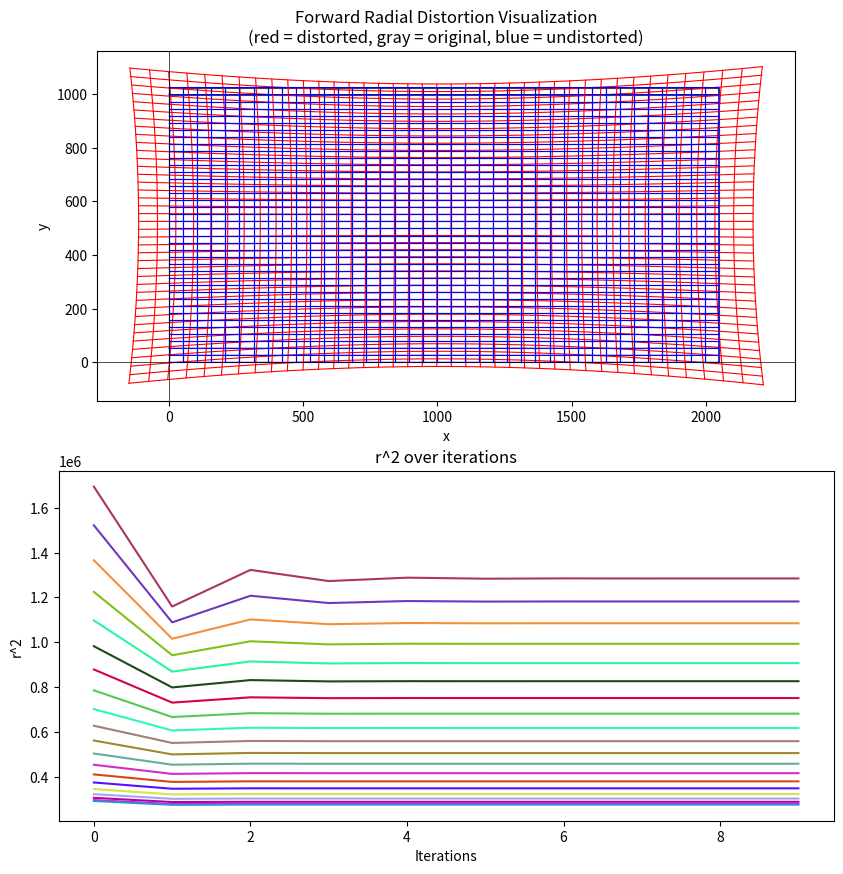

This chart was generated by the following Python code:
import numpy as np
import matplotlib.pyplot as plt
import random
import math

"""
Script which was used to implement experimental solving of the undistortion problem according to the Brown-Conrady-model. 
TODO: Cleanup :)
"""

# Distortion coefficients (change these to experiment)
k1 = 1.0526392250425774e-07 
k2 = -1.1849773633625722e-16 
k3 = 6.3492415888196438e-21
#k1 = -0.25    # negative -> barrel, positive -> pincushion
#k2 = 0.05
#k3 = 0.0

# Distortion center (normalized image coordinates: -1 to 1)
x_c, y_c = (1004.8255975935912, 524.48382784691591)
#x_c, y_c = (0, 0)

def distort_points(x_u, y_u):
    dx = x_u - x_c
    dy = y_u - y_c
    r2 = dx*dx + dy*dy
    scale = 1 + k1*r2 + k2*r2*r2 + k3*r2*r2*r2
    
    x_d = x_c + dx * scale
    y_d = y_c + dy * scale
    return x_d, y_d

# Whatever Chatty cooked here won't work
# def distort_points(x_u, y_u):
#     dx = x_u - x_c
#     dy = y_u - y_c
#     r2 = dx*dx + dy*dy
#     scale = 1 + k1*r2 + k2*r2*r2 + k3*r2*r2*r2

#     x_r = x_u * scale
#     y_r = y_u * scale

#     x_t = 2 * x_c * x_u * y_u + y_c * (r2 + 2 * x_u ** x_u)
#     y_t = 2 * y_c * x_u * y_u + x_c * (r2 + 2 * y_u ** y_u)

#     x_d = x_r + x_t
#     y_d = y_r + y_t

#     return x_d, y_d

def undistort_points(x_d, y_d, iterations = 10):
    dx = x_d - x_c
    dy = y_d - y_c
    r2_hist = []
    for i in range(iterations):
        r2 = dx*dx + dy*dy
        r2_hist.append(r2)
        scale = 1 + k1*r2 + k2*r2*r2 + k3*r2*r2*r2

        dx = (x_d - x_c)/scale
        dy = (y_d - y_c)/scale
        
    x_u = x_c + dx
    y_u = y_c + dy
    
    return x_u, y_u, r2_hist

def undistort_points_newton(x_d, y_d, iterations = 20):
    x_u = x_d
    y_u = y_d

    #r = math.sqrt((x_u - x_c)**2 + (y_u - y_c)**2)
    #f = lambda x_u, x_d, x_c: x_c + (x_d - x_c)/(1 + k1 * ((x_u - x_c)**2 + (y_u - y_c)**2) + k2 * ((x_u - x_c)**2 + (y_u - y_c)**2)**2 + k3 * ((x_u - x_c)**2 + (y_u - y_c)**2)**3) - x_u
    #f_prime = lambda x_u, x_d, x_c: - (x_d - x_c) * ((x_u - x_c) * (2 * k1 + 4 * k2 * r ** 2 + 6 * k3 * r**4))/((1 + k1 * r**2 + k2 * r**4 + k3 * r**6))**2 -1

    f = lambda x_u, x_d, x_c, r: x_c + (x_d - x_c)/(1 + k1 * r**2 + k2 * r**4 + k3 * r**6) - x_u
    f_prime = lambda x_u, x_d, x_c, r: - (x_d - x_c) * ((x_u - x_c) * (2 * k1 + 4 * k2 * r ** 2 + 6 * k3 * r**4))/((1 + k1 * r**2 + k2 * r**4 + k3 * r**6))**2 -1
    
    r_hist = []
    
    for _ in range(iterations):
        r = np.sqrt((x_u - x_c)**2 + (y_u - y_c)**2)
        x_u = x_u - f(x_u, x_d, x_c, r) / f_prime(x_u, x_d, x_c, r)
        y_u = y_u - f(y_u, y_d, y_c, r) / f_prime(y_u, y_d, y_c, r)

        r_hist.append(np.sqrt((x_u - x_c)**2 + (y_u - y_c)**2))
    return x_u, y_u, r_hist

r = lambda: random.choice(range(256))
randomcol = lambda :'#%02X%02X%02X' % (r(),r(),r())

# Generate a grid of points
#grid_range_x = np.linspace(-1024, 1024, 40)
#grid_range_y = np.linspace(-544, 544, 40)
#grid_range_x = np.linspace(-1, 1, 21)
#grid_range_y = np.linspace(-1, 1, 21)
grid_range_x = np.linspace(0, 2048, 40)
grid_range_y = np.linspace(0, 1024, 40)
uu, vv = np.meshgrid(grid_range_x, grid_range_y)

# Distort all points
xd, yd = distort_points(uu, vv)

print('==DEBUG==')
x0, y0 = 0.1, 0.2
x1, y1 = distort_points(x0, y0)
x2, y2, h = undistort_points_newton(x1, y1)
print(x0, y0)
print(x2, y2)

x1, y1 = distort_points(-x0, y0)
x2, y2, h = undistort_points_newton(x1, y1)
print(-x0, y0)
print(x2, y2)

x1, y1 = distort_points(x0, -y0)
x2, y2, h = undistort_points_newton(x1, y1)
print(x0, -y0)
print(x2, y2)

x1, y1 = distort_points(-x0, -y0)
x2, y2, h = undistort_points_newton(x1, y1)
print(-x0, -y0)
print(x2, y2)

print('==DEBUG II==')
x0, y0 = 0.99, 0.99
x1, y1 = distort_points(x0, y0)
x2, y2, h = undistort_points_newton(x1, y1)
print(x0, y0)
print(x2, y2)

x1, y1 = distort_points(-x0, y0)
x2, y2, h = undistort_points_newton(x1, y1)
print(-x0, y0)
print(x2, y2)

x1, y1 = distort_points(x0, -y0)
x2, y2, h = undistort_points_newton(x1, y1)
print(x0, -y0)
print(x2, y2)

x1, y1 = distort_points(-x0, -y0)
x2, y2, h = undistort_points_newton(x1, y1)
print(-x0, -y0)
print(x2, y2)

xu, yu, r2_hist = undistort_points(xd, yd)
xu_newton, yu_newton, r2_hist_newton = undistort_points_newton(xd, yd)

# Plot original vs distorted
fig, ax = plt.subplots(2, figsize=(10,10))
ax[0].plot(uu, vv, color="#36454F", linewidth=0.8)       # original horizontal grid
ax[0].plot(uu.T, vv.T, color="#36454F", linewidth=0.8)   # original vertical grid

ax[0].plot(xd, yd, color="red", linewidth=0.8)        # distorted horizontal grid
ax[0].plot(xd.T, yd.T, color="red", linewidth=0.8)    # distorted vertical grid

ax[0].plot(xu, yu, color="blue", linewidth=0.8)        # undistorted horizontal grid
ax[0].plot(xu.T, yu.T, color="blue", linewidth=0.8)    # undistorted vertical grid

#ax[0].plot(xu_newton, yu_newton, color="green", linewidth=0.8)        # undistorted horizontal grid
#ax[0].plot(xu_newton.T, yu_newton.T, color="green", linewidth=0.8)    # undistorted vertical grid

r2_hist_arr = np.array(r2_hist)       # shape: (iter, 21, 21)
iter_count = r2_hist_arr.shape[0]
r2_lines = r2_hist_arr.reshape(iter_count, -1)
r2_lines = r2_lines.T

i = 0
for curve in r2_lines:
    i += 1
    ax[1].plot(range(iter_count), curve, color=randomcol())
    if i >= 20:
        break
ax[1].set_title("r^2 over iterations")
ax[1].set_xlabel("Iterations")
ax[1].set_ylabel("r^2")

ax[0].axhline(0, color="black", linewidth=0.5)
ax[0].axvline(0, color="black", linewidth=0.5)
ax[0].set_aspect('equal', 'box')
ax[0].set_title("Forward Radial Distortion Visualization\n(red = distorted, gray = original, blue = undistorted)")
ax[0].set_xlabel("x")
ax[0].set_ylabel("y")
ax[0].grid(False)
plt.show()